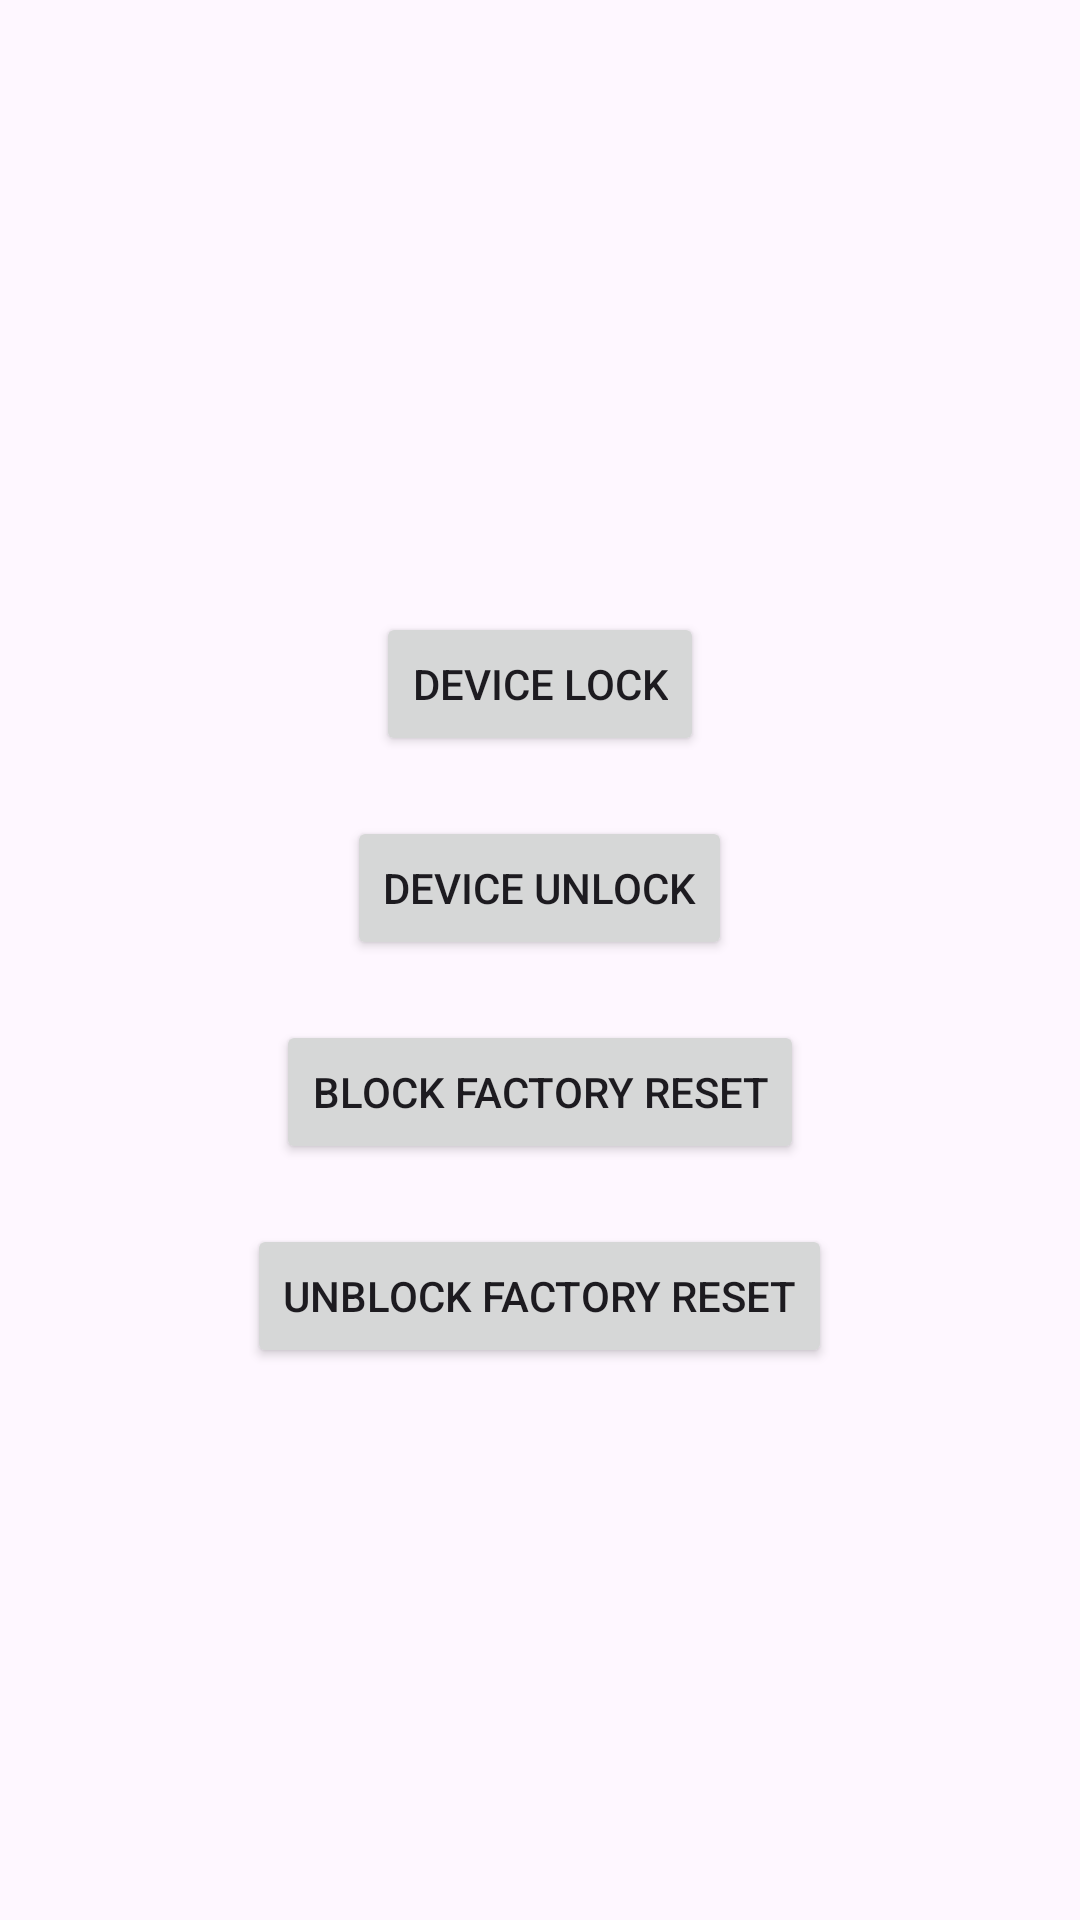

Android layout source for this screen:
<!-- AndroidManifest.xml: application theme Theme.DeviceAdminTest -->
<!-- res/layout/activity_main.xml -->
<?xml version="1.0" encoding="utf-8"?>
<LinearLayout xmlns:android="http://schemas.android.com/apk/res/android"
    xmlns:app="http://schemas.android.com/apk/res-auto"
    xmlns:tools="http://schemas.android.com/tools"
    android:id="@+id/main"
    android:layout_width="match_parent"
    android:layout_height="match_parent"
    android:orientation="vertical"
    android:gravity="center"
    tools:context=".MainActivity">

    <Button
        android:id="@+id/buttonLock"
        android:layout_width="wrap_content"
        android:layout_height="wrap_content"
        android:layout_marginTop="20dp"
        android:text="Device Lock" />

    <Button
        android:id="@+id/buttonUnLock"
        android:layout_width="wrap_content"
        android:layout_height="wrap_content"
        android:layout_marginTop="20dp"
        android:text="Device UnLock"/>

    <Button
        android:id="@+id/buttonBlockFactoryReset"
        android:layout_width="wrap_content"
        android:layout_height="wrap_content"
        android:layout_marginTop="20dp"
        android:text="Block Factory Reset"/>

    <Button
        android:id="@+id/buttonUnblockFactoryReset"
        android:layout_width="wrap_content"
        android:layout_height="wrap_content"
        android:layout_marginTop="20dp"
        android:text="Unblock Factory Reset"/>

</LinearLayout>
<!-- resources referenced by this layout -->
<resources>
  <style name="Theme.DeviceAdminTest" parent="Base.Theme.DeviceAdminTest" />
  <style name="Base.Theme.DeviceAdminTest" parent="Theme.Material3.DayNight.NoActionBar">
          
          
      </style>
</resources>
